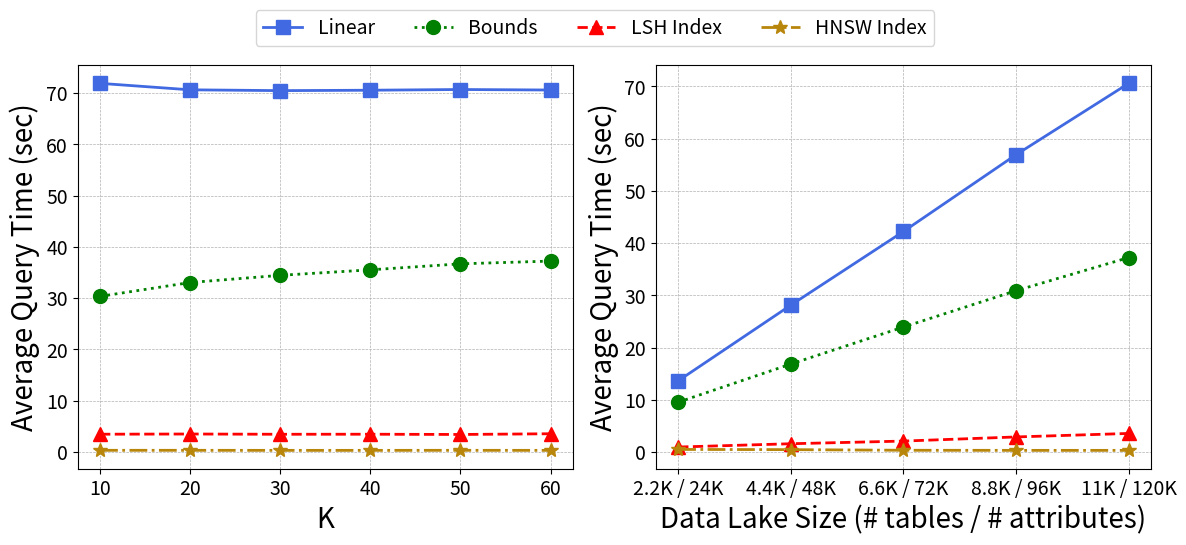

Reproduce this figure in Python. (Note: this script raises an exception after producing the figure.)
from matplotlib import *
from matplotlib import pyplot as plt
import numpy as np


fsize = 20
tsize = 14
# =============================================================================
# Plotting of Figures for the paper
# =============================================================================  
def plotMapFig(benchmark, map_dict):
    ''' Plot the MAP scores as bar chart (NOT USED)
    Args:
        benchmark (str)
        map_dict (dict): stores each method with their associated map scores
    '''
    labels = {"d3l":r"$D^{3}L$",
        "SANTOS": r"SANTOS",
        "Starmie": r"Starmie",
        "SingleCol": r"SingleCol", 
        "SATO":r"SATO",
        "Sherlock": r"Sherlock"
        }
    
    # ========== MAP ==========
    x = []
    for method in map_dict.keys():
        x.append(labels[method])
    y = list(map_dict.values())
    
    x_ticks = np.arange(len(x))
    width = 0.7
    fig, ax = plt.subplots()
    ax.set_ylabel('MAP@k', fontsize=tsize)
    ax.set_xlabel('Method', fontsize=tsize)
    ax.set_xticks(x_ticks)
    ax.set_xticklabels(x)
    if benchmark in ['santos', 'tus_large']:
        plt.ylim(0.4, 1.03)
    elif benchmark == 'tus_small':
        plt.ylim(0.75, 1.01)
    # Annotate each bar with their MAP score
    pps = ax.bar(x_ticks, y, width, label='MAP@k')
    for p in pps:
        height = p.get_height()
        ax.annotate('{}'.format(height),
            xy=(p.get_x() + p.get_width() / 2, height),
            xytext=(0, 3),
            textcoords="offset points",
            ha='center', va='bottom')
    # save the figure to a local path
    fig.savefig('../../Starmie/%s_map.pdf' % (benchmark))
    plt.show()
    
    
    
def plotJointFig(k, benchmark, precision_list_dict, recall_list_dict, ideal_list):
    ''' Plot P@K and R@K figures for a specified benchmark
        Saves plot to a local filepath, and shows the path (the legend is hidden)
    Args:
        k (list): list of k values associated with each score
        benchmark (str): e.g. 'santos', 'tus_small'
        precision_list_dict (dict): With each method as key, its value is the list of precision scores for each k
        recall_list_dict (dict): With each method as key, its value is the list of recall scores for each k
        ideal_list: list of IDEAL recall scores for each k
    '''
    # number of methods to compare
    col_number = 6
    # Formatting / Styling choices
    colors = {"d3l":"#e52638",
                "SANTOS":"#777777",
                "Starmie": "royalblue",
                "SingleCol": "#68affc",
                "SATO": "#699f3c",
                "Sherlock": "darkgoldenrod"
                }
    linestyles = {"d3l":"dashed",
                "SANTOS":"dotted",
                "Starmie": "solid",
                "SingleCol": "dashdot",
                "SATO": (0, (3, 1, 1, 1)),
                "Sherlock": (0, (3, 1, 1, 1, 1, 1))
                }

    labels = {"d3l":r"$D^{3}L$",
            "SANTOS": r"SANTOS",
            "Starmie": r"Starmie",
            "SingleCol": r"SingleCol", 
            "SATO":r"SATO",
            "Sherlock": r"Sherlock"
            }

    markers = {"d3l":"^",
            "SANTOS":"o",
            "Starmie": "s",
            "SingleCol": "*",
            "SATO": "p",
            "Sherlock": "+"
            }
    # ========== PRECISION/RECALL with LEGEND ==========
    fig, axes = plt.subplots(nrows=1, ncols=2, figsize=(12,5))
    for ax in axes:
        # formatting for both P@K and R@K graphs: x-axis is labeled with "k", add grids, set font sizes
        ax.set_xlabel("k", fontsize=fsize)
        ax.grid(linestyle = '--', linewidth = 0.5)
        for item in (ax.get_xticklabels() + ax.get_yticklabels()):
            item.set_fontsize(tsize)
    plt.rc('legend', fontsize=tsize)
    
    # Plot the Precision@K graph
    axes[0].set_ylabel("P@k", fontsize=fsize)
    for which_method in precision_list_dict:
        axes[0].plot(k, precision_list_dict[which_method], color = colors[which_method], linestyle = linestyles[which_method], linewidth = 2, label = labels[which_method], marker=markers[which_method], markersize = 10)
    
    # Plot the Recall@K graph, along with IDEAL recall
    axes[1].set_ylabel("R@k", fontsize=fsize)
    for which_method in recall_list_dict:
        axes[1].plot(k, recall_list_dict[which_method], color = colors[which_method], linestyle = linestyles[which_method], linewidth = 2, label = labels[which_method], marker=markers[which_method], markersize = 10)
    axes[1].plot(k, ideal_list, color = "black", label = "IDEAL", linewidth = 3)
    
    # Add Legend
    handles, labels = axes[1].get_legend_handles_labels()
    lgd = fig.legend(handles, labels, bbox_to_anchor=(0.5, 1.1), ncol=col_number+1, loc='upper center')
    fig.tight_layout()

    # Save figure to a local path
    fig.savefig('../../Starmie/%s_P_R.pdf' % (benchmark), bbox_extra_artists=(lgd,), bbox_inches='tight')
    plt.show()
    
    
def plotScalFig(k, dl_sizes, benchmark, scal_k, scal_size):
    ''' Plot the scalability figures for a specified benchmark
        Saves plot to a local filepath, and shows the path (the legend is hidden)
    Args:
        k (list): list of k values associated with each score
        dl_sizes (list): list of data lake sizes for x_axis of scalability graph for varying DL size
        benchmark (str): e.g. 'real', 'wdc'
        scal_k (dict): With each technique as key, its value is the query times (in ms)
        scal_size (dict): With each technique as key, its value is the query times (in ms)
    '''
    # number of methods to compare
    col_number = 4
    # Formatting / Styling choices
    colors = {"Linear":"royalblue",
                "Bounds":"green",
                "LSH": "red",
                "HNSW": "darkgoldenrod"
                }
    linestyles = {"LSH":"dashed",
                "Bounds":"dotted",
                "Linear": "solid",
                "HNSW": "dashdot"
                }

    labels = {"Linear":"Linear",
            "Bounds": "Bounds",
            "LSH": "LSH Index",
            "HNSW": "HNSW Index"
            }

    markers = {"LSH":"^",
            "Bounds":"o",
            "Linear": "s",
            "HNSW": "*"
            }
    
    x_axis_labels = ['K', 'Data Lake Size (# tables / # attributes)']
    # ========== SCALABILITY with LEGEND ==========
    fig, axes = plt.subplots(nrows=1, ncols=2, figsize=(12,5))
    for ind, ax in enumerate(axes):
        # formatting for graphs: x-axis is labeled with "k", add grids, set font sizes
        ax.set_xlabel(x_axis_labels[ind], fontsize=fsize)
        ax.set_ylabel("Average Query Time (sec)", fontsize=fsize)
        ax.grid(linestyle = '--', linewidth = 0.5)    
        for item in (ax.get_xticklabels() + ax.get_yticklabels()):
            item.set_fontsize(tsize)
    plt.rc('legend', fontsize=tsize)
    
    # Plot the graph for varying k's as x-axis
    for which_method in scal_k:
        # if we want to plot in seconds. Otherwise, scal_k[which_method] is in ms
        scal_method = [int(qt)/1000 for qt in scal_k[which_method]]
        axes[0].plot(k, scal_method, color = colors[which_method], linestyle = linestyles[which_method], linewidth = 2, label = labels[which_method], marker=markers[which_method], markersize = 10)
    
    # Plot the graph for scalability, which growing data lake
    for which_method in scal_size:
        # if we want to plot in seconds. Otherwise, scal_k[which_method] is in ms
        scal_method = [int(qt)/1000 for qt in scal_size[which_method]]
        axes[1].plot(dl_sizes, scal_method, color = colors[which_method], linestyle = linestyles[which_method], linewidth = 2, label = labels[which_method], marker=markers[which_method], markersize = 10)

    # Add legend
    handles, labels = axes[1].get_legend_handles_labels()
    lgd = fig.legend(handles, labels, bbox_to_anchor=(0.5, 1.1), ncol=col_number+1, loc='upper center')
    fig.tight_layout()

    # Save plot to local file path
    fig.savefig('../../Starmie/%s_scal_sec.pdf' % (benchmark), bbox_extra_artists=(lgd,), bbox_inches='tight')
    plt.show()

    
if __name__ == '__main__':
    '''
    Plot the experimental results figures, shown in the paper
    '''
    # ========== Metrics Dictionaries ==========
    # ==========================================
    ''' Plot the Performance metrics for each benchmark: SANTOS, TUS Small, TUS Large '''
    # ---------- 1. SANTOS Benchmark -----------
    precision_dict_santos = {'Starmie': [1, 1, 0.992, 0.991, 0.984], 'SingleCol': [1, 0.927, 0.896, 0.869, 0.798], 'SATO': [1, 0.913, 0.872, 0.846, 0.806], 'Sherlock': [1, 0.833, 0.772, 0.726, 0.672], 'SANTOS': [0.98, 0.947, 0.936, 0.926, 0.908], 'd3l': [0.5, 0.467, 0.512, 0.546, 0.576]}
    map_dict_santos = {'Starmie': 0.993, 'SingleCol': 0.891, 'SATO': 0.878, 'Sherlock': 0.782, 'SANTOS': 0.93, 'd3l': 0.523}
    recall_dict_santos = {'Starmie': [0.075,0.225,0.372,0.52,0.737], 'SingleCol': [0.075,0.208,0.333,0.451,0.588], 'SATO': [0.08,0.203,0.322,0.436,0.594], 'Sherlock': [0.08,0.185,0.284,0.373,0.493], 'SANTOS': [0.074,0.215,0.353,0.49,0.69], 'd3l': [0.037,0.099,0.185,0.278,0.422]}
    ideal_santos = [0.08,0.23,0.38,0.53,0.75]
    k_santos = [1,3,5,7,10]
    
    # plotJointFig(k_santos, 'santos', precision_dict_santos, recall_dict_santos, ideal_santos)
    # plotMapFig('santos', map_dict_santos)
    
    # ---------- 2. TUS Small Benchmark -----------
    precision_dict_tus_small = {'Starmie': [0.998,0.995,0.993,0.989,0.984,0.977], 'SingleCol': [0.977,0.97,0.956,0.944,0.927,0.907], 'SATO': [0.972,0.962,0.962,0.961,0.96,0.956], 'Sherlock': [0.998,0.995,0.993,0.985,0.967,0.933], 'SANTOS': [0.934,0.903,0.886,0.873,0.845,0.814], 'd3l': [0.807,0.804,0.8,0.792,0.777,0.765]}
    map_dict_tus_small = {'Starmie': 0.991, 'SingleCol': 0.954, 'SATO': 0.966, 'Sherlock': 0.984, 'SANTOS': 0.885, 'd3l': 0.794}
    recall_dict_tus_small = {'Starmie': [0.047,0.094,0.14,0.187,0.232,0.277], 'SingleCol': [0.046,0.091,0.135,0.177,0.217,0.255], 'SATO': [0.046,0.091,0.136,0.181,0.227,0.271], 'Sherlock': [0.047,0.094,0.141,0.186,0.229,0.265], 'SANTOS': [0.044,0.084,0.125,0.164,0.199,0.23], 'd3l': [0.038,0.076,0.113,0.149,0.182,0.215]}
    ideal_tus_small = [0.057,0.114,0.17,0.227,0.284,0.341]
    k_tus = [10,20,30,40,50,60]
    
    # plotJointFig(k_tus, 'tus_small', precision_dict_tus_small, recall_dict_tus_small, ideal_tus_small)
    # plotMapFig('tus_small', map_dict_tus_small)
    
    
    
    # ---------- 3. TUS Large Benchmark -----------
    precision_dict_tus_large = {'Starmie': [0.997,0.988,0.967,0.948,0.932,0.915], 'SingleCol': [0.951,0.925,0.903,0.876,0.85,0.824], 'SATO': [0.978,0.96,0.931,0.907,0.886,0.866], 'Sherlock': [0.929,0.83,0.734,0.654,0.581,0.525], 'd3l': [0.495,0.469,0.464,0.464,0.473,0.468]}
    map_dict_tus_large = {'Starmie': 0.965, 'SingleCol': 0.902, 'SATO': 0.93, 'Sherlock': 0.744, 'd3l': 0.484}
    recall_dict_tus_large = {'Starmie': [0.045,0.088,0.129,0.167,0.204,0.238], 'SingleCol': [0.043,0.082,0.119,0.153,0.183,0.208], 'SATO': [0.044,0.086,0.125,0.161,0.193,0.223], 'Sherlock': [0.041,0.071,0.092,0.105,0.114,0.119], 'd3l': [0.019,0.039,0.06,0.082,0.105,0.124]}
    ideal_tus_large = [0.046,0.092,0.138,0.185,0.231,0.277]
    
    # plotJointFig(k_tus, 'tus_large', precision_dict_tus_large, recall_dict_tus_large, ideal_tus_large)
    # plotMapFig('tus_large', map_dict_tus_large)
    
    
    
    ''' Plot scalability graphs for SANTOS REAL, WDC benchmarks. In the paper: include tables for indexing time and storage overhead '''
    # ====== Scalability Dictionaries ==========
    # ==========================================
    # ---------- 1. SANTOS Real Benchmark -----------
    scal_real_k = {'Linear': [71880,70620,70460,70540,70680,70580], 'Bounds': [30350,33050,34450,35520,36690,37230], 'LSH': [3470,3510,3460,3470,3420,3560], 'HNSW': [330,330,320,320,330,320]}
    scal_real_size = {'Linear': [13630,28120,42220,56920,70580], 'Bounds': [9540,16840,23930,30890,37230], 'LSH': [960,1590,2100,2890,3560], 'HNSW': [500,460,340,320,320]}
    k_scal = [10,20,30,40,50,60]
    dl_real_sizes = ['2.2K / 24K','4.4K / 48K','6.6K / 72K','8.8K / 96K','11K / 120K']
    plotScalFig(k_scal, dl_real_sizes, 'real', scal_real_k, scal_real_size)
    
    # ---------- 2. WDC Benchmark -----------
    scal_wdc_k = {'Linear': [865960,847880,818070,874010,874810,819170], 'Bounds': [341650,335850,356130,341370,339990,338580], 'LSH': [94370,101840,104660,94650,97420,106410], 'HNSW': [240,220,230,240,280,300]}
    scal_wdc_size = {'Linear': [161910,324000,488310,668493,819170], 'Bounds': [69530,155140,204780,274310,338580], 'LSH': [16350,34450,53850,72670,106410], 'HNSW': [230,290,200,340,300]}
    dl_wdc_sizes = ['200K / 1M ','400K / 2M','600K / 3M','800K / 4M','1M / 5M']
    # plotScalFig(k_scal, dl_wdc_sizes, 'wdc', scal_wdc_k, scal_wdc_size)